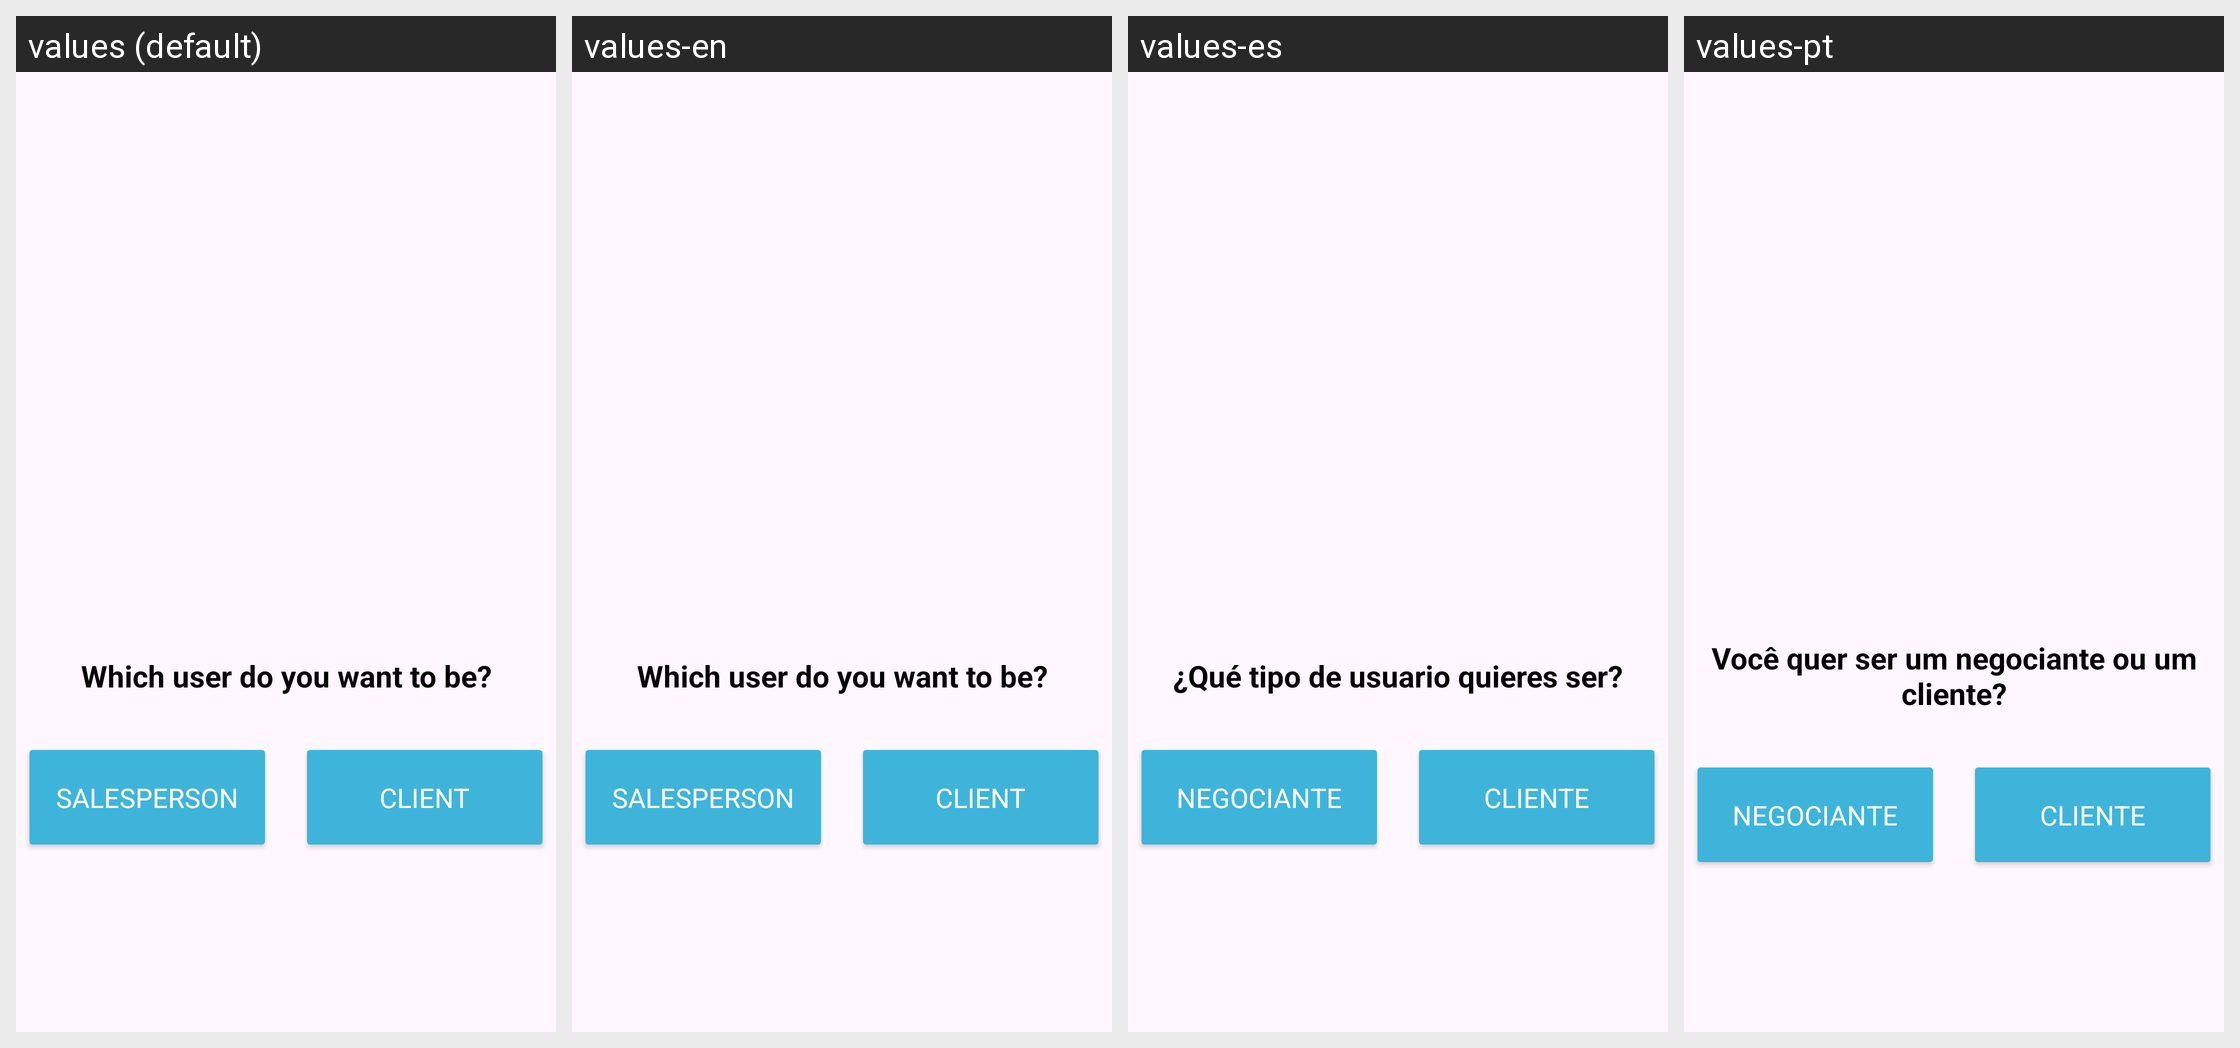

Locale-by-locale string values for the Android screen shown in this grid:
Android screen res/layout/activity_select_type_user.xml rendered under 4 locales, left to right: values (default), values-en, values-es, values-pt. Device: Nexus 5 (rendered at 1080×1920; each locale shown at half size, 540×960, under a caption strip naming it); theme Theme.CuponFinder2.
Strings drawn on this screen, with the default value and each locale's value (text and hints the layout hard-codes, and strings that could not be matched under every locale, appear in the picture but are not listed):

txtPregunta
  values: Which user do you want to be?
  values-en: Which user do you want to be?
  values-es: ¿Qué tipo de usuario quieres ser?
  values-pt: Você quer ser um negociante ou um cliente?

txtbtn1
  values: Salesperson
  values-en: Salesperson
  values-es: Negociante
  values-pt: Negociante

txtbtn2
  values: Client
  values-en: Client
  values-es: Cliente
  values-pt: Cliente
